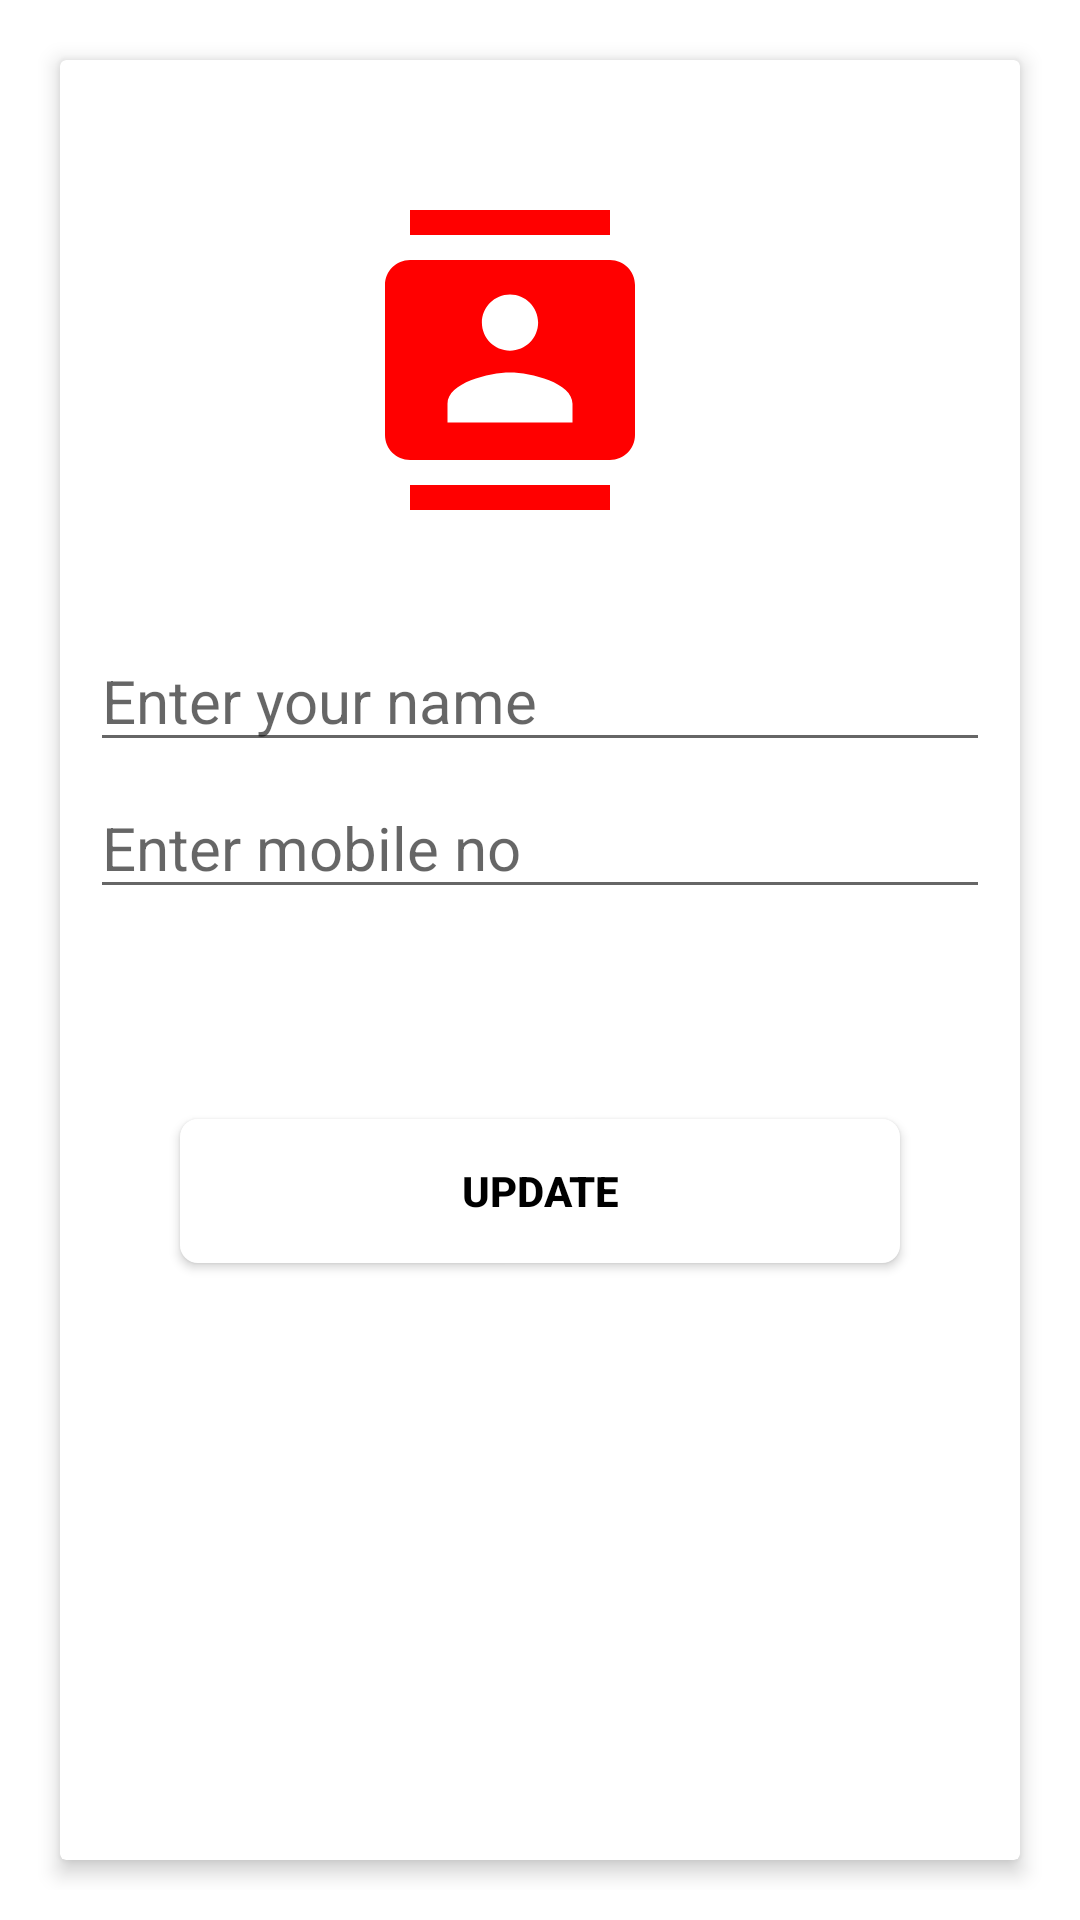

Android layout source for this screen:
<!-- AndroidManifest.xml: application theme Theme.OnEmerge -->
<!-- res/layout/activity_update.xml -->
<?xml version="1.0" encoding="utf-8"?>
<androidx.constraintlayout.widget.ConstraintLayout xmlns:android="http://schemas.android.com/apk/res/android"
    xmlns:app="http://schemas.android.com/apk/res-auto"
    xmlns:tools="http://schemas.android.com/tools"
    android:id="@+id/main"
    android:layout_width="match_parent"
    android:layout_height="match_parent"
    tools:context=".UpdateActivity">
        <LinearLayout
            android:layout_width="match_parent"
            android:layout_height="match_parent"
            android:orientation="vertical"
            android:padding="10dp">

            
            <androidx.cardview.widget.CardView
                android:layout_gravity="center"
                android:layout_width="match_parent"
                android:layout_height="match_parent"
                app:cardElevation="4dp"
                android:layout_margin="10dp">

                <LinearLayout
                    android:layout_width="match_parent"
                    android:layout_height="wrap_content"
                    android:padding="10dp"
                    android:orientation="horizontal">
                    
                    <LinearLayout
                        android:layout_width="0dp"
                        android:layout_height="wrap_content"
                        android:layout_weight="1"
                        android:orientation="vertical">
                        <ImageView
                            android:layout_width="100dp"
                            android:layout_height="100dp"
                            android:src="@drawable/baseline_contacts_24"
                            android:layout_marginEnd="10dp"
                            android:layout_marginTop="40dp"
                            android:layout_marginBottom="40dp"
                            android:layout_gravity="center"/>

                        
                        <LinearLayout
                            android:layout_width="match_parent"
                            android:layout_height="wrap_content"
                            android:layout_marginBottom="5dp"
                            android:orientation="horizontal">

                            <EditText
                                android:textSize="20sp"
                                android:id="@+id/name_input2"
                                android:layout_width="0dp"
                                android:layout_height="wrap_content"
                                android:layout_weight="2"
                                android:inputType="text"
                                android:hint="Enter your name" />
                        </LinearLayout>

                        
                        <LinearLayout
                            android:layout_width="match_parent"
                            android:layout_height="wrap_content"
                            android:orientation="horizontal"
                            android:layout_marginBottom="40dp">

                            <EditText
                                android:textSize="20sp"
                                android:id="@+id/mobileno_input2"
                                android:layout_width="0dp"
                                android:layout_height="wrap_content"
                                android:layout_weight="2"
                                android:maxLength="10"
                                android:hint="Enter mobile no" />
                        </LinearLayout>

                        <Button
                            android:id="@+id/update_button"
                            android:layout_width="match_parent"
                            android:layout_height="wrap_content"
                            android:layout_margin="30dp"
                            android:textColor="@color/colourtextfirst"
                            android:textStyle="bold"
                            android:background="@drawable/backgroundbutton"
                            android:text="Update" />
                    </LinearLayout>
                </LinearLayout>
            </androidx.cardview.widget.CardView>
            
            

        </LinearLayout>

</androidx.constraintlayout.widget.ConstraintLayout>
<!-- resources referenced by this layout -->
<resources>
  <color name="colourtextfirst">#000000</color>
  <!-- drawable backgroundbutton (drawable) -->
  <?xml version="1.0" encoding="utf-8"?>
  <shape xmlns:android="http://schemas.android.com/apk/res/android"
      android:shape="rectangle">
      <solid android:color="@color/colourPrimary"/>
      <corners android:radius="6dp"/>
  </shape>
  <!-- drawable baseline_contacts_24 (drawable) -->
  <vector xmlns:android="http://schemas.android.com/apk/res/android" android:height="24dp" android:tint="#FF0000" android:viewportHeight="24" android:viewportWidth="24" android:width="24dp">
        
      <path android:fillColor="@android:color/white" android:pathData="M20,0L4,0v2h16L20,0zM4,24h16v-2L4,22v2zM20,4L4,4c-1.1,0 -2,0.9 -2,2v12c0,1.1 0.9,2 2,2h16c1.1,0 2,-0.9 2,-2L22,6c0,-1.1 -0.9,-2 -2,-2zM12,6.75c1.24,0 2.25,1.01 2.25,2.25s-1.01,2.25 -2.25,2.25S9.75,10.24 9.75,9 10.76,6.75 12,6.75zM17,17L7,17v-1.5c0,-1.67 3.33,-2.5 5,-2.5s5,0.83 5,2.5L17,17z"/>
      
  </vector>
  <style name="Theme.OnEmerge" parent="Theme.MaterialComponents.DayNight.DarkActionBar">
          
          <item name="colorPrimary">@color/purple_500</item>
          <item name="colorPrimaryVariant">@color/purple_700</item>
          <item name="colorOnPrimary">@color/white</item>
          
          <item name="colorSecondary">@color/teal_200</item>
          <item name="colorSecondaryVariant">@color/teal_700</item>
          <item name="colorOnSecondary">@color/black</item>
          
          <item name="android:statusBarColor">?attr/colorPrimaryVariant</item>
          
      </style>
  <color name="colourPrimary">#FFFFFF</color>
  <color name="purple_500">#FF0000</color>
      //APPBAR
  <color name="purple_700">#FF0000</color>
      //upperbar
  <color name="white">#FFFFFFFF</color>
  <color name="teal_200">#FF0000</color>
      //message
  <color name="teal_700">#FF018786</color>
  <color name="black">#FFF9F9</color>
</resources>
